Image classification data set "data" (Abdol/GAF-Energy on GitHub). Class labels (2): abnormal, normal.

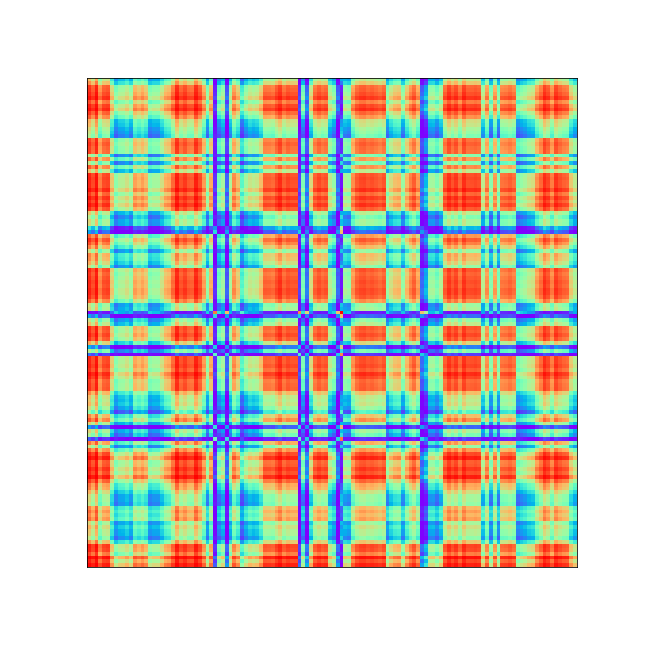
Label: abnormal

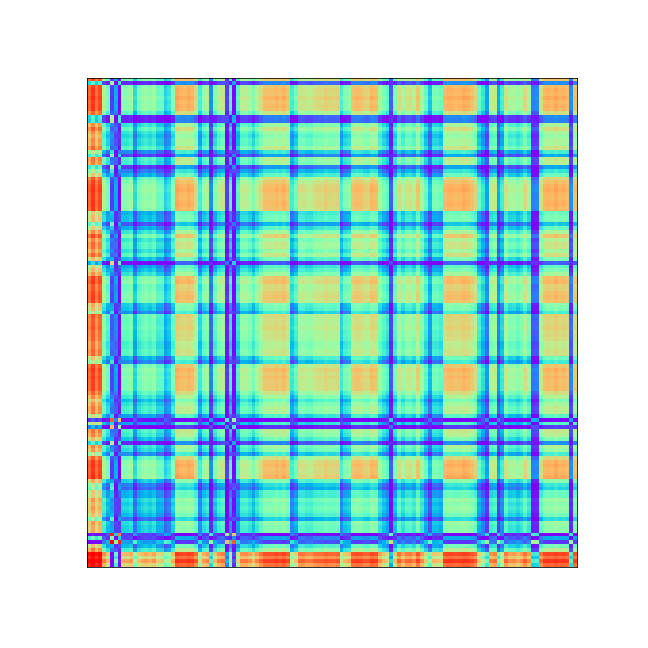
Label: normal

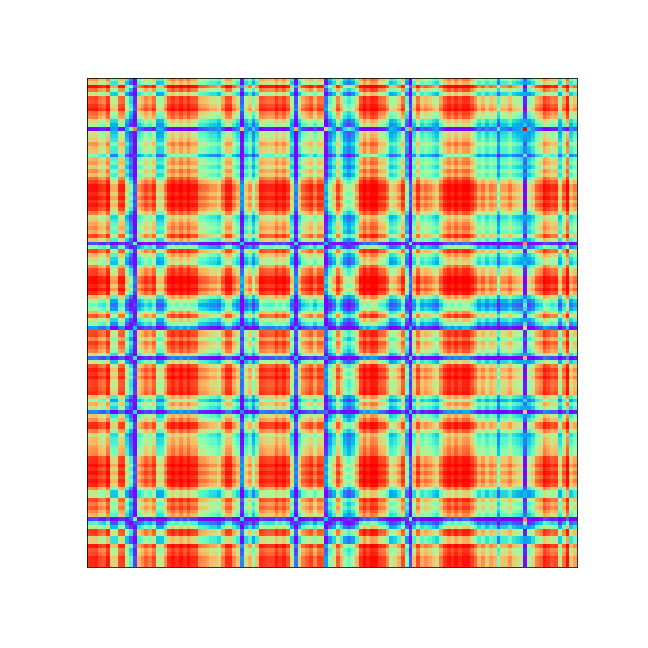
Label: abnormal

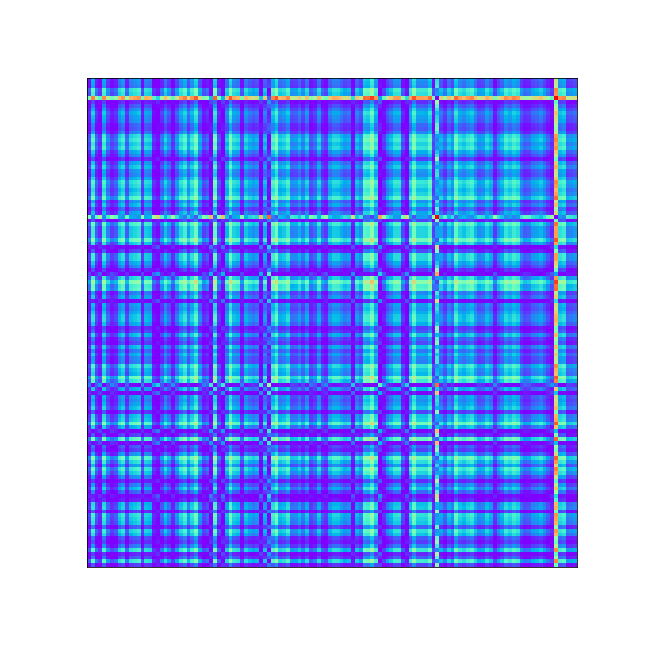
Label: normal

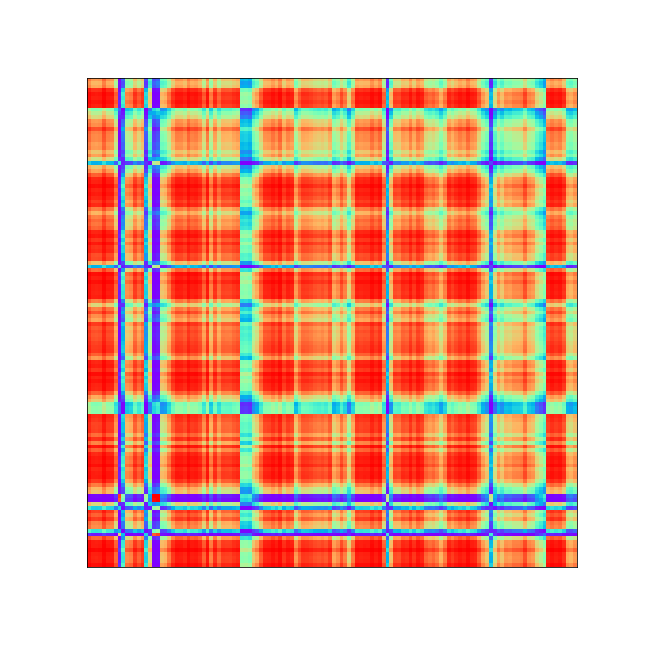
Label: abnormal

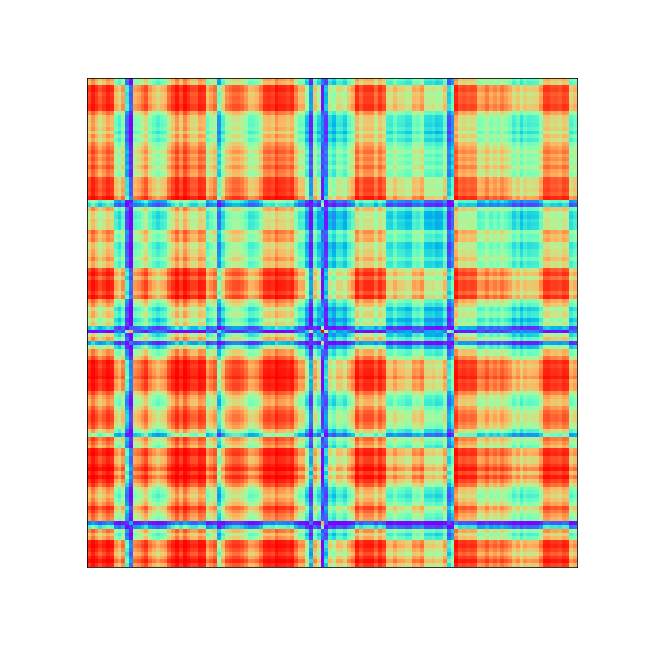
Label: abnormal
